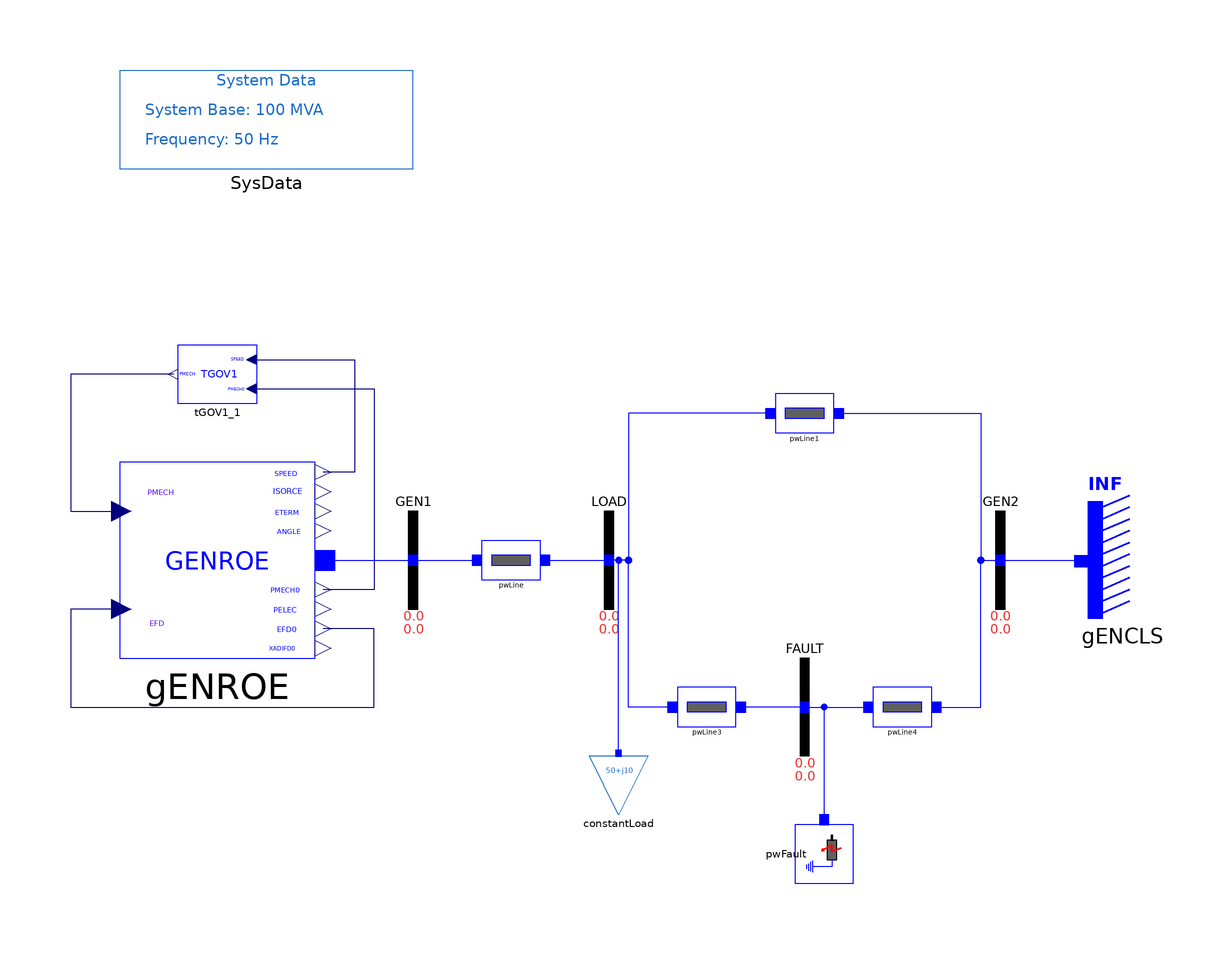

This picture is the connection diagram that the Modelica source below describes through its graphical annotations.

model TGOV1 "SMIB system with one load and GENROE model"

  extends iPSL.Examples.SMIBpartial;
  extends Modelica.Icons.Example;
  iPSL.Electrical.Machines.PSSE.GENROE gENROE(
    M_b=100,
    Tpd0=5,
    Tppd0=0.07,
    Tpq0=0.9,
    Tppq0=0.09,
    H=4.28,
    D=0,
    Xd=1.84,
    Xq=1.75,
    Xpd=0.41,
    Xpq=0.6,
    Xppd=0.2,
    Xl=0.12,
    S10=0.11,
    S12=0.39,
    V_0=1,
    P_0=40,
    angle_0=4.046276,
    Q_0=5.416582,
    Xppq=0.2) annotation (Placement(transformation(extent={{-100,-20},{-60,20}})));
  iPSL.Electrical.Controls.PSSE.TG.TGOV1 tGOV1_1(
    R=0.04,
    D_t=0,
    T_1=0.4,
    T_2=2,
    T_3=6,
    V_MAX=0.86,
    V_MIN=0.3) annotation (Placement(transformation(extent={{-72,32},{-88,44}})));
equation
  connect(gENROE.EFD, gENROE.EFD0) annotation (Line(points={{-99.6,-10},{-110,-10},{-110,-30},{-48,-30},{-48,-14},{-58.4,-14}}, color={0,0,127}));
  connect(tGOV1_1.SPEED, gENROE.SPEED) annotation (Line(points={{-73,41},{-52,41},{-52,18},{-58.4,18}}, color={0,0,127}));
  connect(tGOV1_1.PMECH0, gENROE.PMECH0) annotation (Line(points={{-73,35},{-48,35},{-48,-6},{-58.4,-6}}, color={0,0,127}));
  connect(tGOV1_1.PMECH, gENROE.PMECH) annotation (Line(points={{-89,38},{-110,38},{-110,10},{-99.6,10}}, color={0,0,127}));
  connect(gENROE.p, GEN1.p) annotation (Line(points={{-58,0},{-49,0},{-40,0}}, color={0,0,255}));
  annotation (Diagram(coordinateSystem(preserveAspectRatio=false, extent={{-100,-100},{100,100}})), Documentation(revisions="<html>
<!--DISCLAIMER-->
<p>Copyright 2015-2016 RTE (France), SmarTS Lab (Sweden), AIA (Spain) and DTU (Denmark)</p>
<ul>
<li>RTE: <a href=\"http://www.rte-france.com\">http://www.rte-france.com</a></li>
<li>SmarTS Lab, research group at KTH: <a href=\"https://www.kth.se/en\">https://www.kth.se/en</a></li>
<li>AIA: <a href=\"http://www.aia.es/en/energy\"> http://www.aia.es/en/energy</a></li>
<li>DTU: <a href=\"http://www.dtu.dk/english\"> http://www.dtu.dk/english</a></li>
</ul>
<p>The authors can be contacted by email: <a href=\"mailto:info@itesla-ipsl.org\">info@itesla-ipsl.org</a></p>

<p>This Source Code Form is subject to the terms of the Mozilla Public License, v. 2.0. </p>
<p>If a copy of the MPL was not distributed with this file, You can obtain one at <a href=\"http://mozilla.org/MPL/2.0/\"> http://mozilla.org/MPL/2.0</a>.</p>
</html>"));
end TGOV1;